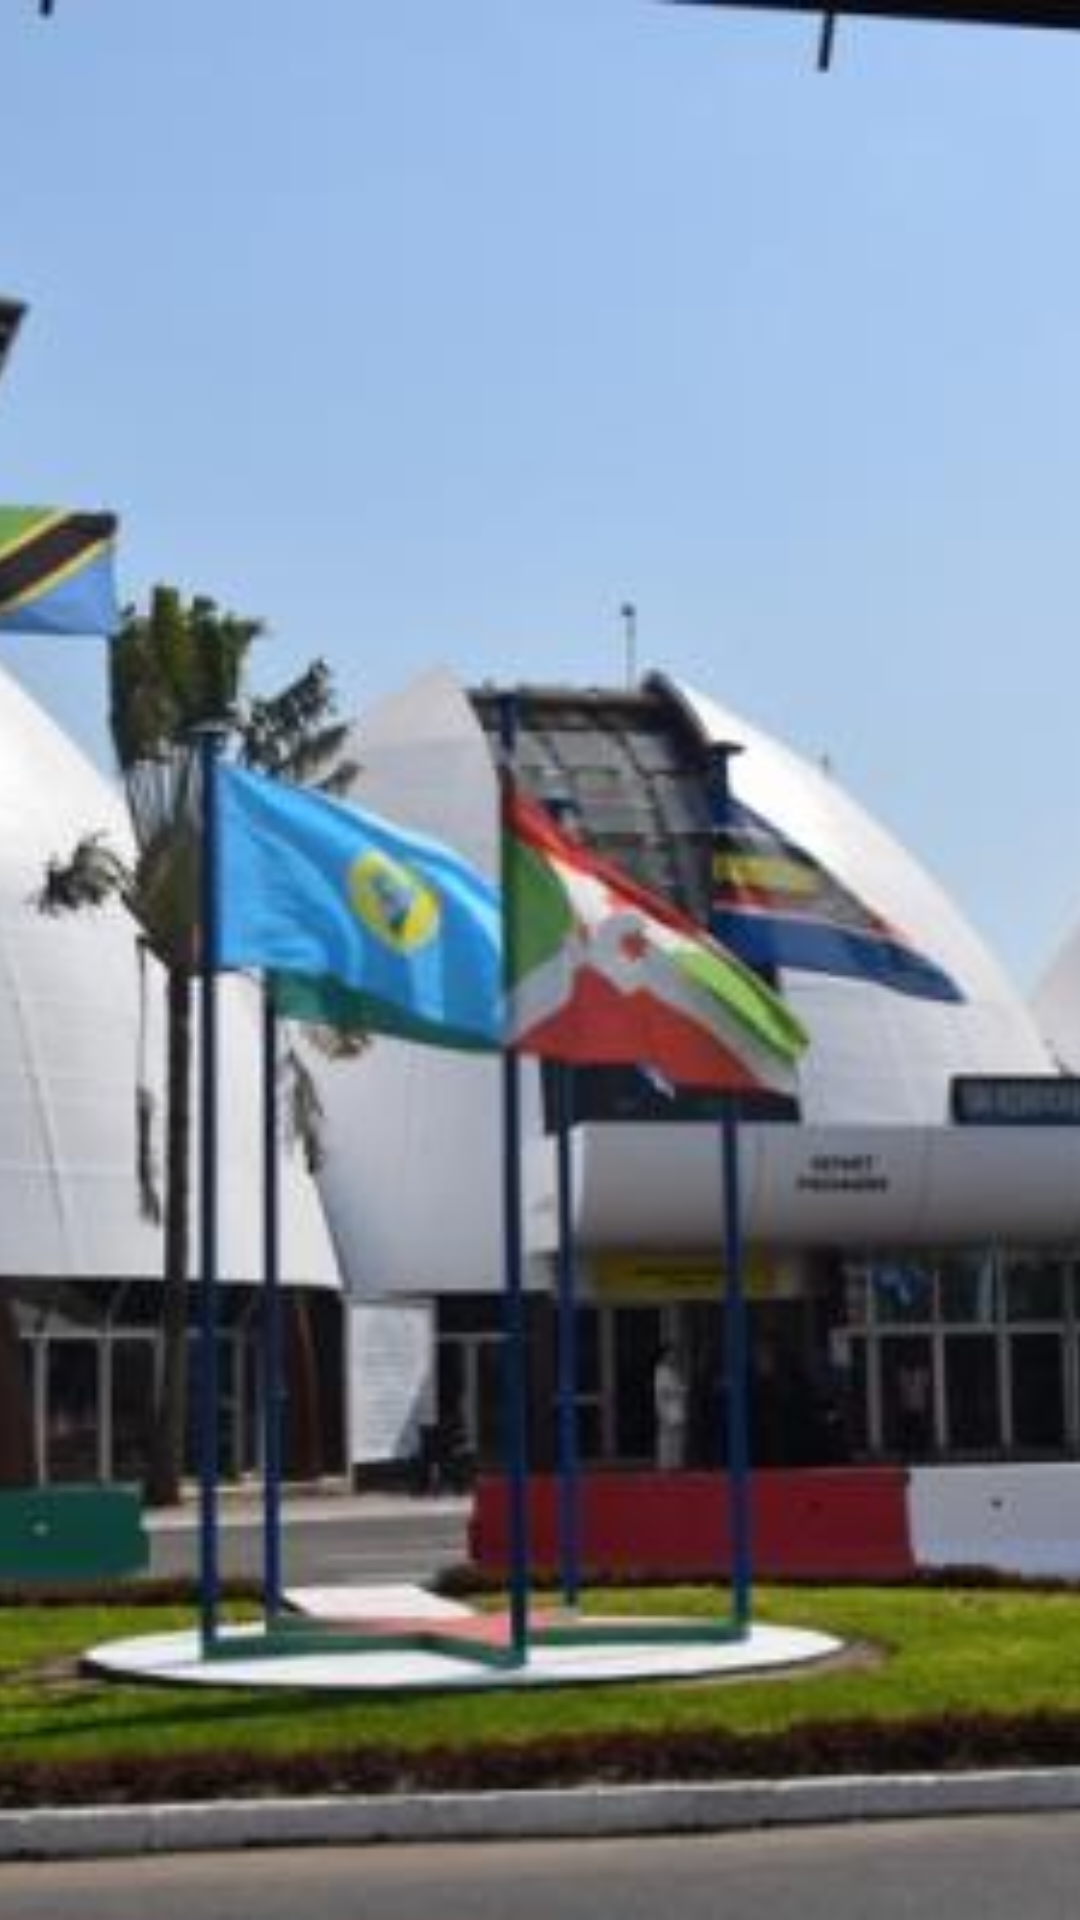

Write the Android layout XML for this screen, with the resource values it uses.
<!-- AndroidManifest.xml: application theme AppTheme -->
<!-- res/layout/activity_splash.xml -->
<?xml version="1.0" encoding="utf-8"?>
<RelativeLayout xmlns:android="http://schemas.android.com/apk/res/android"
    xmlns:app="http://schemas.android.com/apk/res-auto"
    xmlns:tools="http://schemas.android.com/tools"
    android:layout_width="match_parent"
    android:layout_height="match_parent"
    tools:context=".SplashActivity">

    <ImageView
        android:id="@+id/imageView"
        android:layout_width="wrap_content"
        android:layout_height="match_parent"
        android:scaleType="centerCrop"
        app:srcCompat="@drawable/b" />
</RelativeLayout>
<!-- resources referenced by this layout -->
<resources>
  <!-- drawable b: png bitmap (drawable, 33350 bytes) -->
  <style name="AppTheme" parent="Theme.AppCompat.Light.DarkActionBar">
          
          <item name="colorPrimary">@color/colorPrimary</item>
          <item name="colorPrimaryDark">@color/colorPrimaryDark</item>
          <item name="colorAccent">@color/colorAccent</item>
      </style>
  <color name="colorPrimary">#2A2</color>
  <color name="colorPrimaryDark">#272</color>
  <color name="colorAccent">#E22</color>
</resources>
